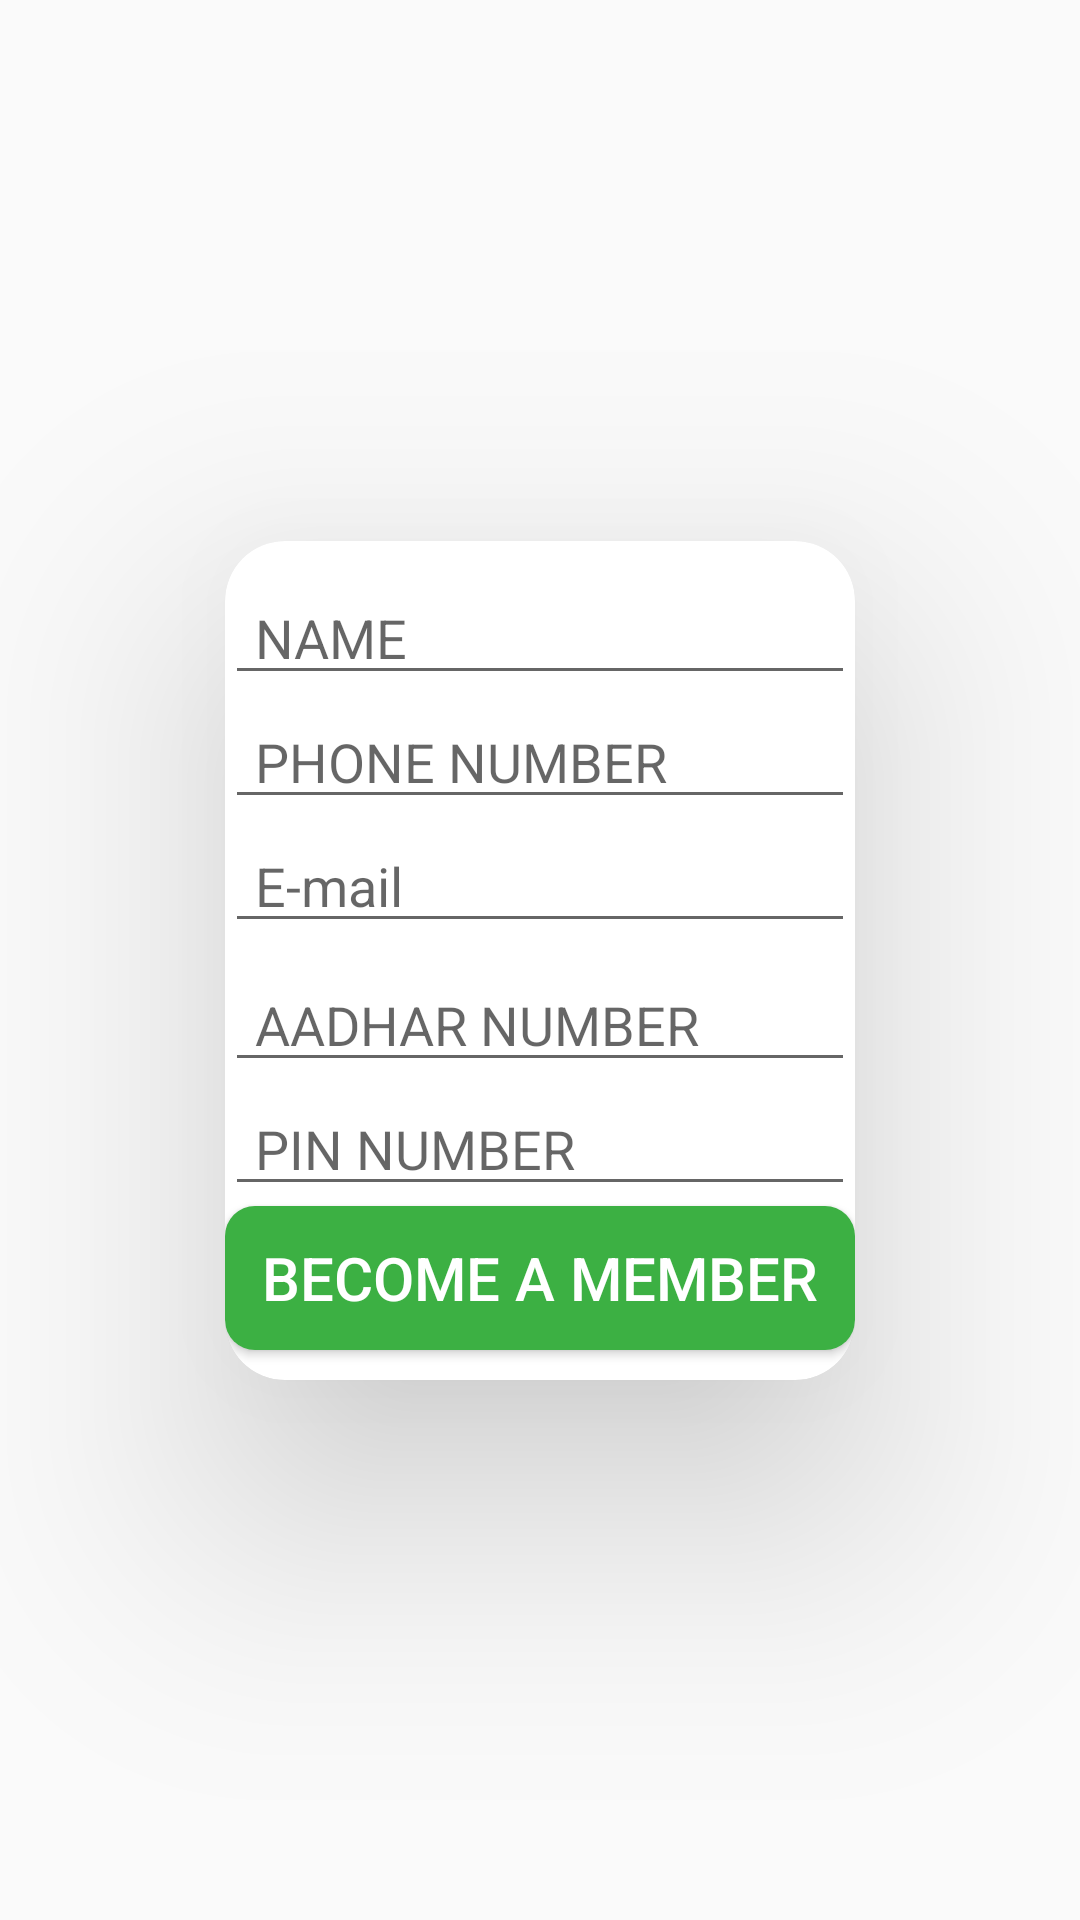

Produce the Android XML layout that renders to this screen, including the resource entries it uses.
<!-- AndroidManifest.xml: application theme Theme.NARSINGH -->
<!-- res/layout/activity_become_member.xml -->
<?xml version="1.0" encoding="utf-8"?>
<androidx.constraintlayout.widget.ConstraintLayout xmlns:android="http://schemas.android.com/apk/res/android"
    xmlns:app="http://schemas.android.com/apk/res-auto"
    xmlns:tools="http://schemas.android.com/tools"
    android:layout_width="match_parent"
    android:layout_height="match_parent"
    android:background="@drawable/background_2"
    tools:context=".Activities.BecomeMember">

    <androidx.cardview.widget.CardView
        android:layout_width="wrap_content"
        android:layout_height="wrap_content"
        app:cardCornerRadius="20dp"
        app:cardElevation="50dp"
        app:layout_constraintBottom_toBottomOf="parent"
        app:layout_constraintEnd_toEndOf="parent"
        app:layout_constraintHorizontal_bias="0.5"
        app:layout_constraintStart_toStartOf="parent"
        app:layout_constraintTop_toTopOf="parent">

        <LinearLayout
            android:layout_width="match_parent"
            android:layout_height="match_parent"
            android:orientation="vertical">

            <EditText
                android:id="@+id/name"
                android:layout_width="match_parent"
                android:layout_height="wrap_content"
                android:layout_marginTop="10dp"
                android:ems="10"
                android:hint="@string/name"
                android:importantForAutofill="no"
                android:inputType="textPersonName"
                android:paddingStart="10dp"
                tools:ignore="TouchTargetSizeCheck,TextContrastCheck" />

            <EditText
                android:id="@+id/phoneNumber"
                android:layout_width="match_parent"
                android:layout_height="wrap_content"
                android:ems="10"
                android:hint="PHONE NUMBER"
                android:inputType="phone"
                android:paddingStart="10dp"
                tools:ignore="TouchTargetSizeCheck" />

            <EditText
                android:id="@+id/email"
                android:layout_width="match_parent"
                android:layout_height="wrap_content"
                android:layout_gravity="center"
                android:layout_marginBottom="5dp"
                android:ems="10"
                android:hint="@string/e_mail"
                android:importantForAutofill="no"
                android:inputType="textEmailAddress"
                android:paddingStart="10dp"
                tools:ignore="SpeakableTextPresentCheck,TouchTargetSizeCheck,TextContrastCheck" />


            <EditText
                android:id="@+id/AadharNumber"
                android:layout_width="match_parent"
                android:layout_height="wrap_content"
                android:ems="10"
                android:hint="AADHAR NUMBER"
                android:inputType="number"
                android:paddingStart="10dp"
                tools:ignore="TouchTargetSizeCheck" />

            <EditText
                android:id="@+id/PinCodeNumber"
                android:layout_width="match_parent"
                android:layout_height="wrap_content"
                android:ems="10"
                android:hint="PIN NUMBER"
                android:inputType="number"
                android:paddingStart="10dp"
                tools:ignore="TouchTargetSizeCheck" />

            <Button
                android:id="@+id/BecomeAMemberButton"
                android:layout_width="match_parent"
                android:layout_height="wrap_content"
                android:layout_gravity="center"
                android:layout_marginBottom="10dp"
                android:background="@drawable/button_"
                android:text="@string/become_a_member"
                android:textColor="#FFFFFF"
                android:textSize="20sp"
                tools:ignore="TextContrastCheck" />

        </LinearLayout>

    </androidx.cardview.widget.CardView>
</androidx.constraintlayout.widget.ConstraintLayout>
<!-- resources referenced by this layout -->
<resources>
  <!-- drawable button_ (drawable) -->
  <?xml version="1.0" encoding="utf-8"?>
  <shape xmlns:android="http://schemas.android.com/apk/res/android">
      <solid
          android:color="@color/Green">
      </solid>
      <corners
          android:radius="10dp">
      </corners>
  </shape>
  <string name="become_a_member">BECOME A MEMBER</string>
  <string name="e_mail">E-mail</string>
  <string name="name">NAME</string>
  <style name="Theme.NARSINGH" parent="Theme.AppCompat.DayNight.NoActionBar">
          
          <item name="colorPrimary">@color/purple_500</item>
          <item name="colorPrimaryVariant">@color/purple_700</item>
          <item name="colorOnPrimary">@color/white</item>
          
          <item name="colorSecondary">@color/teal_200</item>
          <item name="colorSecondaryVariant">@color/teal_700</item>
          <item name="colorOnSecondary">@color/black</item>
          
          <item name="android:statusBarColor" tools:targetApi="l">?attr/colorPrimaryVariant</item>
          
      </style>
  <color name="Green">#3CB043</color>
  <color name="purple_500">#FF6200EE</color>
  <color name="purple_700">#FF3700B3</color>
  <color name="white">#FFFFFFFF</color>
  <color name="teal_200">#FF03DAC5</color>
  <color name="teal_700">#FF018786</color>
  <color name="black">#FF000000</color>
</resources>
